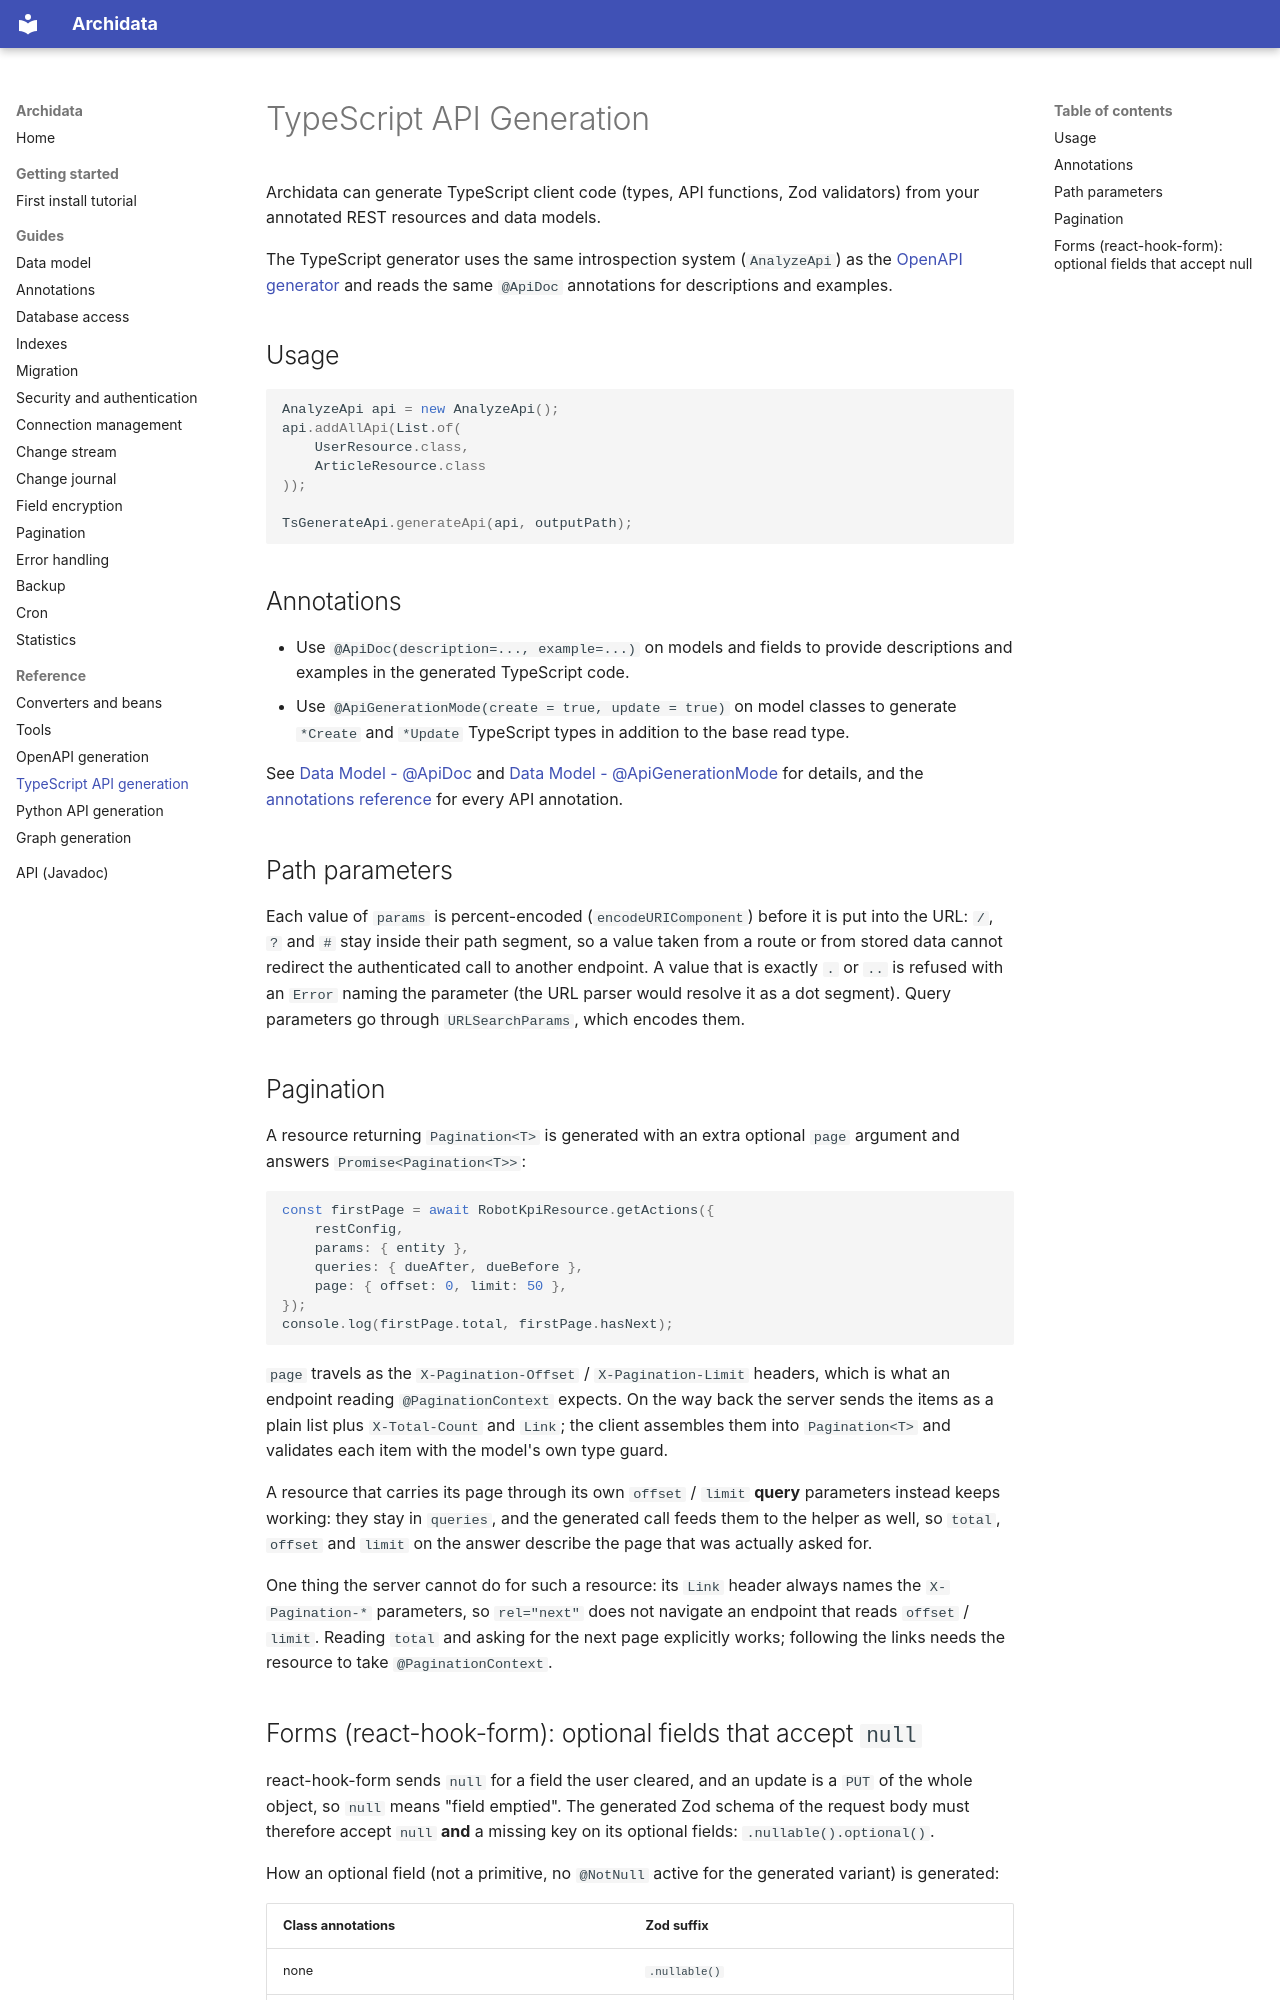

repository: kangaroo-and-rabbit/archidata · page: typescript_api_generation/index.html · generator: mkdocs

TypeScript API Generation
=========================

Archidata can generate TypeScript client code (types, API functions, Zod validators) from your annotated REST resources and data models.

The TypeScript generator uses the same introspection system (`AnalyzeApi`) as the [OpenAPI generator](openapi_generation.md) and reads the same `@ApiDoc` annotations for descriptions and examples.

Usage
-----

```java
AnalyzeApi api = new AnalyzeApi();
api.addAllApi(List.of(
	UserResource.class,
	ArticleResource.class
));

TsGenerateApi.generateApi(api, outputPath);
```

Annotations
-----------

- Use `@ApiDoc(description=..., example=...)` on models and fields to provide descriptions and examples in the generated TypeScript code.
- Use `@ApiGenerationMode(create = true, update = true)` on model classes to generate `*Create` and `*Update` TypeScript types in addition to the base read type.

See [Data Model - @ApiDoc](data_model.md#apidoc) and [Data Model - @ApiGenerationMode](data_model.md#apigenerationmode) for details, and the [annotations reference](annotations.md) for every API annotation.

Path parameters
---------------

Each value of `params` is percent-encoded (`encodeURIComponent`) before it is
put into the URL: `/`, `?` and `#` stay inside their path segment, so a value
taken from a route or from stored data cannot redirect the authenticated call
to another endpoint. A value that is exactly `.` or `..` is refused with an
`Error` naming the parameter (the URL parser would resolve it as a dot
segment). Query parameters go through `URLSearchParams`, which encodes them.

Pagination
----------

A resource returning `Pagination<T>` is generated with an extra optional
`page` argument and answers `Promise<Pagination<T>>`:

```ts
const firstPage = await RobotKpiResource.getActions({
	restConfig,
	params: { entity },
	queries: { dueAfter, dueBefore },
	page: { offset: 0, limit: 50 },
});
console.log(firstPage.total, firstPage.hasNext);
```

`page` travels as the `X-Pagination-Offset` / `X-Pagination-Limit` headers,
which is what an endpoint reading `@PaginationContext` expects. On the way
back the server sends the items as a plain list plus `X-Total-Count` and
`Link`; the client assembles them into `Pagination<T>` and validates each item
with the model's own type guard.

A resource that carries its page through its own `offset` / `limit` **query**
parameters instead keeps working: they stay in `queries`, and the generated
call feeds them to the helper as well, so `total`, `offset` and `limit` on the
answer describe the page that was actually asked for.

One thing the server cannot do for such a resource: its `Link` header always
names the `X-Pagination-*` parameters, so `rel="next"` does not navigate an
endpoint that reads `offset` / `limit`. Reading `total` and asking for the next
page explicitly works; following the links needs the resource to take
`@PaginationContext`.
